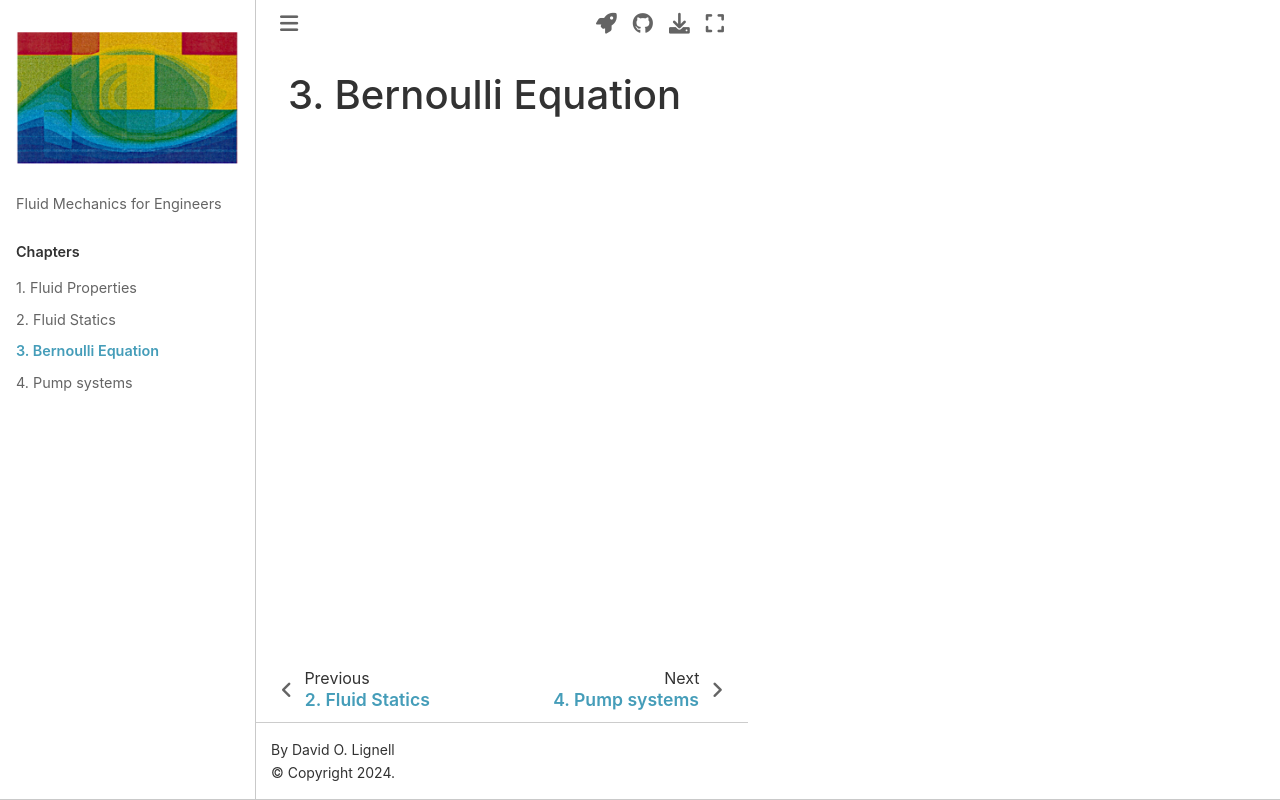

repository: byu-books/fluid_mechanics · page: chapters/Bernoulli_equation.html · generator: jekyll

---
jupytext:
  cell_metadata_filter: -all
  formats: md:myst
  text_representation:
    extension: .md
    format_name: myst
    format_version: 0.12
    jupytext_version: 1.9.1
kernelspec:
  display_name: Python 3
  language: python
  name: python3
---

# Bernoulli Equation
